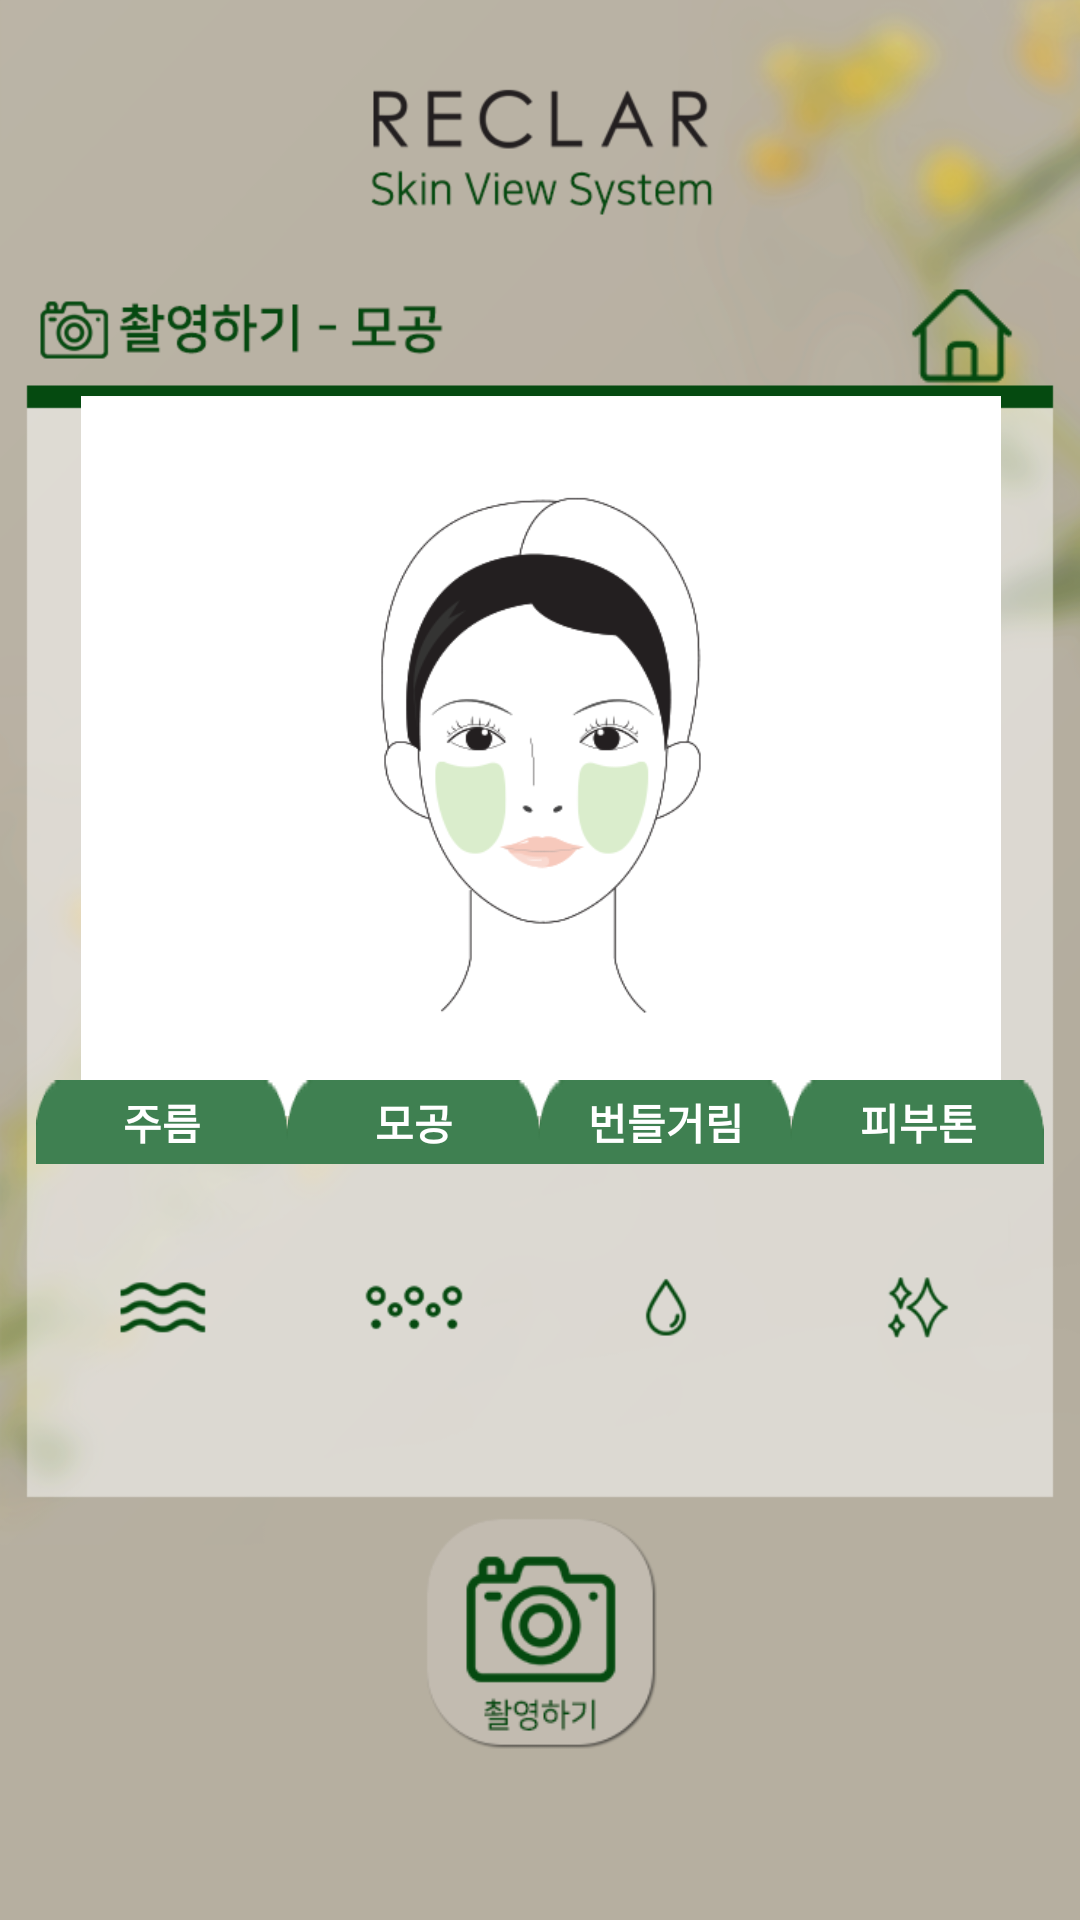

Layout XML and referenced resources for this Android screen:
<!-- AndroidManifest.xml: application theme Theme.Test1 -->
<!-- res/layout/activity_capture_pore.xml -->
<?xml version="1.0" encoding="utf-8"?>
<androidx.constraintlayout.widget.ConstraintLayout xmlns:android="http://schemas.android.com/apk/res/android"
    xmlns:app="http://schemas.android.com/apk/res-auto"
    xmlns:tools="http://schemas.android.com/tools"
    android:layout_width="match_parent"
    android:layout_height="match_parent"
    tools:context=".capture_pore"
    android:background="@drawable/cap_pore_background">
    <ImageButton
        android:id="@+id/home"
        android:layout_width="40dp"
        android:layout_height="40dp"
        android:src="@drawable/home_button"
        android:background="@android:color/transparent"
        android:scaleType="fitCenter"
        app:layout_constraintBottom_toBottomOf="parent"
        app:layout_constraintEnd_toEndOf="parent"
        app:layout_constraintStart_toStartOf="parent"
        app:layout_constraintTop_toTopOf="parent"
        app:layout_constraintVertical_bias="0.153"
        app:layout_constraintHorizontal_bias="0.94"/>
    <ImageView
        android:id="@+id/pic"
        android:layout_width="370dp"
        android:layout_height="240dp"
        app:layout_constraintBottom_toBottomOf="parent"
        app:layout_constraintEnd_toEndOf="parent"
        app:layout_constraintStart_toStartOf="parent"
        app:layout_constraintTop_toTopOf="parent"
        app:layout_constraintVertical_bias="0.33"
        android:src="@drawable/pic_pore_tone"/>

    <TextView
        android:id="@+id/w"
        android:layout_width="0dp"
        android:layout_height="wrap_content"
        android:layout_marginStart="12dp"
        android:background="@drawable/bar1"
        android:gravity="center"
        android:text="주름"
        android:textColor="@android:color/white"
        android:textStyle="bold"
        app:layout_constraintBottom_toBottomOf="parent"
        app:layout_constraintEnd_toStartOf="@+id/p"
        app:layout_constraintStart_toStartOf="parent"
        app:layout_constraintTop_toTopOf="parent"
        app:layout_constraintVertical_bias="0.588"
        app:layout_constraintVertical_weight="1" />

    <TextView
        android:id="@+id/p"
        android:layout_width="0dp"
        android:layout_height="wrap_content"
        android:background="@drawable/bar1"
        android:gravity="center"
        android:text="모공"
        android:textColor="@android:color/white"
        android:textStyle="bold"
        app:layout_constraintBottom_toBottomOf="parent"
        app:layout_constraintEnd_toStartOf="@+id/o"
        app:layout_constraintStart_toEndOf="@+id/w"
        app:layout_constraintTop_toTopOf="parent"
        app:layout_constraintVertical_bias="0.588" />

    <TextView
        android:id="@+id/o"
        android:layout_width="0dp"
        android:layout_height="wrap_content"
        android:background="@drawable/bar1"
        android:gravity="center"
        android:text="번들거림"
        android:textColor="@android:color/white"
        android:textStyle="bold"
        app:layout_constraintBottom_toBottomOf="parent"
        app:layout_constraintEnd_toStartOf="@+id/t"
        app:layout_constraintStart_toEndOf="@+id/p"
        app:layout_constraintTop_toTopOf="parent"
        app:layout_constraintVertical_bias="0.588" />

    <TextView
        android:id="@+id/t"
        android:layout_width="0dp"
        android:layout_height="wrap_content"
        android:layout_marginEnd="12dp"
        android:background="@drawable/bar1"
        android:gravity="center"
        android:text="피부톤"
        android:textColor="@android:color/white"
        android:textStyle="bold"
        app:layout_constraintBottom_toBottomOf="parent"
        app:layout_constraintEnd_toEndOf="parent"
        app:layout_constraintHorizontal_bias="0.153"
        app:layout_constraintStart_toEndOf="@+id/o"
        app:layout_constraintTop_toTopOf="parent"
        app:layout_constraintVertical_bias="0.588" />

    <ImageView
        android:id="@+id/img1"
        android:layout_width="0dp"
        android:layout_height="95dp"
        android:layout_marginStart="12dp"
        android:scaleType="fitCenter"
        android:src="@drawable/icon_wrinkle"
        app:layout_constraintBottom_toBottomOf="parent"
        app:layout_constraintEnd_toStartOf="@+id/img2"
        app:layout_constraintStart_toStartOf="parent"
        app:layout_constraintTop_toBottomOf="@+id/w"
        app:layout_constraintVertical_bias="0" />

    <ImageView
        android:id="@+id/img2"
        android:layout_width="0dp"
        android:layout_height="95dp"
        android:scaleType="fitCenter"
        android:src="@drawable/icon_pore"
        app:layout_constraintBottom_toBottomOf="parent"
        app:layout_constraintEnd_toStartOf="@+id/img3"
        app:layout_constraintStart_toEndOf="@+id/img1"
        app:layout_constraintTop_toBottomOf="@+id/p"
        app:layout_constraintVertical_bias="0.0" />

    <ImageView
        android:id="@+id/img3"
        android:layout_width="0dp"
        android:layout_height="95dp"
        android:scaleType="fitCenter"
        android:src="@drawable/icon_oily"
        app:layout_constraintBottom_toBottomOf="parent"
        app:layout_constraintEnd_toStartOf="@+id/img4"
        app:layout_constraintStart_toEndOf="@+id/img2"
        app:layout_constraintTop_toBottomOf="@+id/o"
        app:layout_constraintVertical_bias="0.0" />

    <ImageView
        android:id="@+id/img4"
        android:layout_width="0dp"
        android:layout_height="95dp"
        android:layout_marginEnd="12dp"
        android:scaleType="fitCenter"
        android:src="@drawable/icon_tone"
        app:layout_constraintBottom_toBottomOf="parent"
        app:layout_constraintEnd_toEndOf="parent"
        app:layout_constraintStart_toEndOf="@+id/img3"
        app:layout_constraintTop_toBottomOf="@+id/t"
        app:layout_constraintVertical_bias="0.0" />

    <ImageButton
        android:id="@+id/take_picture"
        android:layout_width="80dp"
        android:layout_height="80dp"
        android:background="@android:color/transparent"
        android:scaleType="fitCenter"
        android:src="@drawable/capture_on_off"
        app:layout_constraintHorizontal_bias="0.5"
        app:layout_constraintVertical_bias="0.9"
        app:layout_constraintBottom_toBottomOf="parent"
        app:layout_constraintLeft_toLeftOf="parent"
        app:layout_constraintRight_toRightOf="parent"
        app:layout_constraintTop_toTopOf="parent" />



</androidx.constraintlayout.widget.ConstraintLayout>
<!-- resources referenced by this layout -->
<resources>
  <!-- drawable bar1: png bitmap (drawable-v24, 1575 bytes) -->
  <!-- drawable cap_pore_background: png bitmap (drawable-v24, 112995 bytes) -->
  <!-- drawable capture_on_off (drawable-v24) -->
  <?xml version="1.0" encoding="utf-8"?>
  
  <selector xmlns:android="http://schemas.android.com/apk/res/android">
      <item android:state_pressed="false"
          android:drawable="@drawable/photo_button_off"/>
      <item android:state_pressed="true"
          android:drawable="@drawable/photo_button_on"/>
  </selector>
  <!-- drawable home_button: png bitmap (drawable-v24, 1706 bytes) -->
  <!-- drawable icon_oily: png bitmap (drawable-v24, 2128 bytes) -->
  <!-- drawable icon_pore: png bitmap (drawable-v24, 2083 bytes) -->
  <!-- drawable icon_tone: png bitmap (drawable-v24, 2567 bytes) -->
  <!-- drawable icon_wrinkle: png bitmap (drawable-v24, 2832 bytes) -->
  <!-- drawable pic_pore_tone: png bitmap (drawable-v24, 25096 bytes) -->
  <style name="Theme.Test1" parent="Theme.AppCompat.DayNight.DarkActionBar">
          
          <item name="colorPrimary">@color/purple_500</item>
          <item name="colorPrimaryVariant">@color/purple_700</item>
          <item name="colorOnPrimary">@color/white</item>
          
          <item name="colorSecondary">@color/teal_200</item>
          <item name="colorSecondaryVariant">@color/teal_700</item>
          <item name="colorOnSecondary">@color/black</item>
          
          <item name="android:statusBarColor" tools:targetApi="l">?attr/colorPrimaryVariant</item>
          
          <item name="windowNoTitle">true</item>
          <item name="android:windowFullscreen">true</item>
      </style>
  <!-- drawable photo_button_off: png bitmap (drawable-v24, 8879 bytes) -->
  <!-- drawable photo_button_on: png bitmap (drawable-v24, 10474 bytes) -->
  <color name="purple_500">#FF6200EE</color>
  <color name="purple_700">#FF3700B3</color>
  <color name="white">#FFFFFFFF</color>
  <color name="teal_200">#FF03DAC5</color>
  <color name="teal_700">#FF018786</color>
  <color name="black">#FF000000</color>
</resources>
